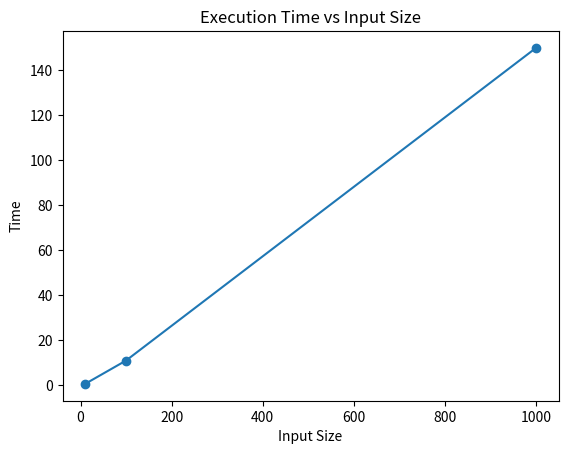

This chart was generated by the following Python code:
import matplotlib.pyplot as plt

# Your data
input_sizes = [10, 100, 1000]
times = [0.6, 11, 150]  # Replace with your average times

plt.plot(input_sizes, times, marker='o')

plt.xlabel('Input Size')
plt.ylabel('Time')
plt.title('Execution Time vs Input Size')

plt.show()
